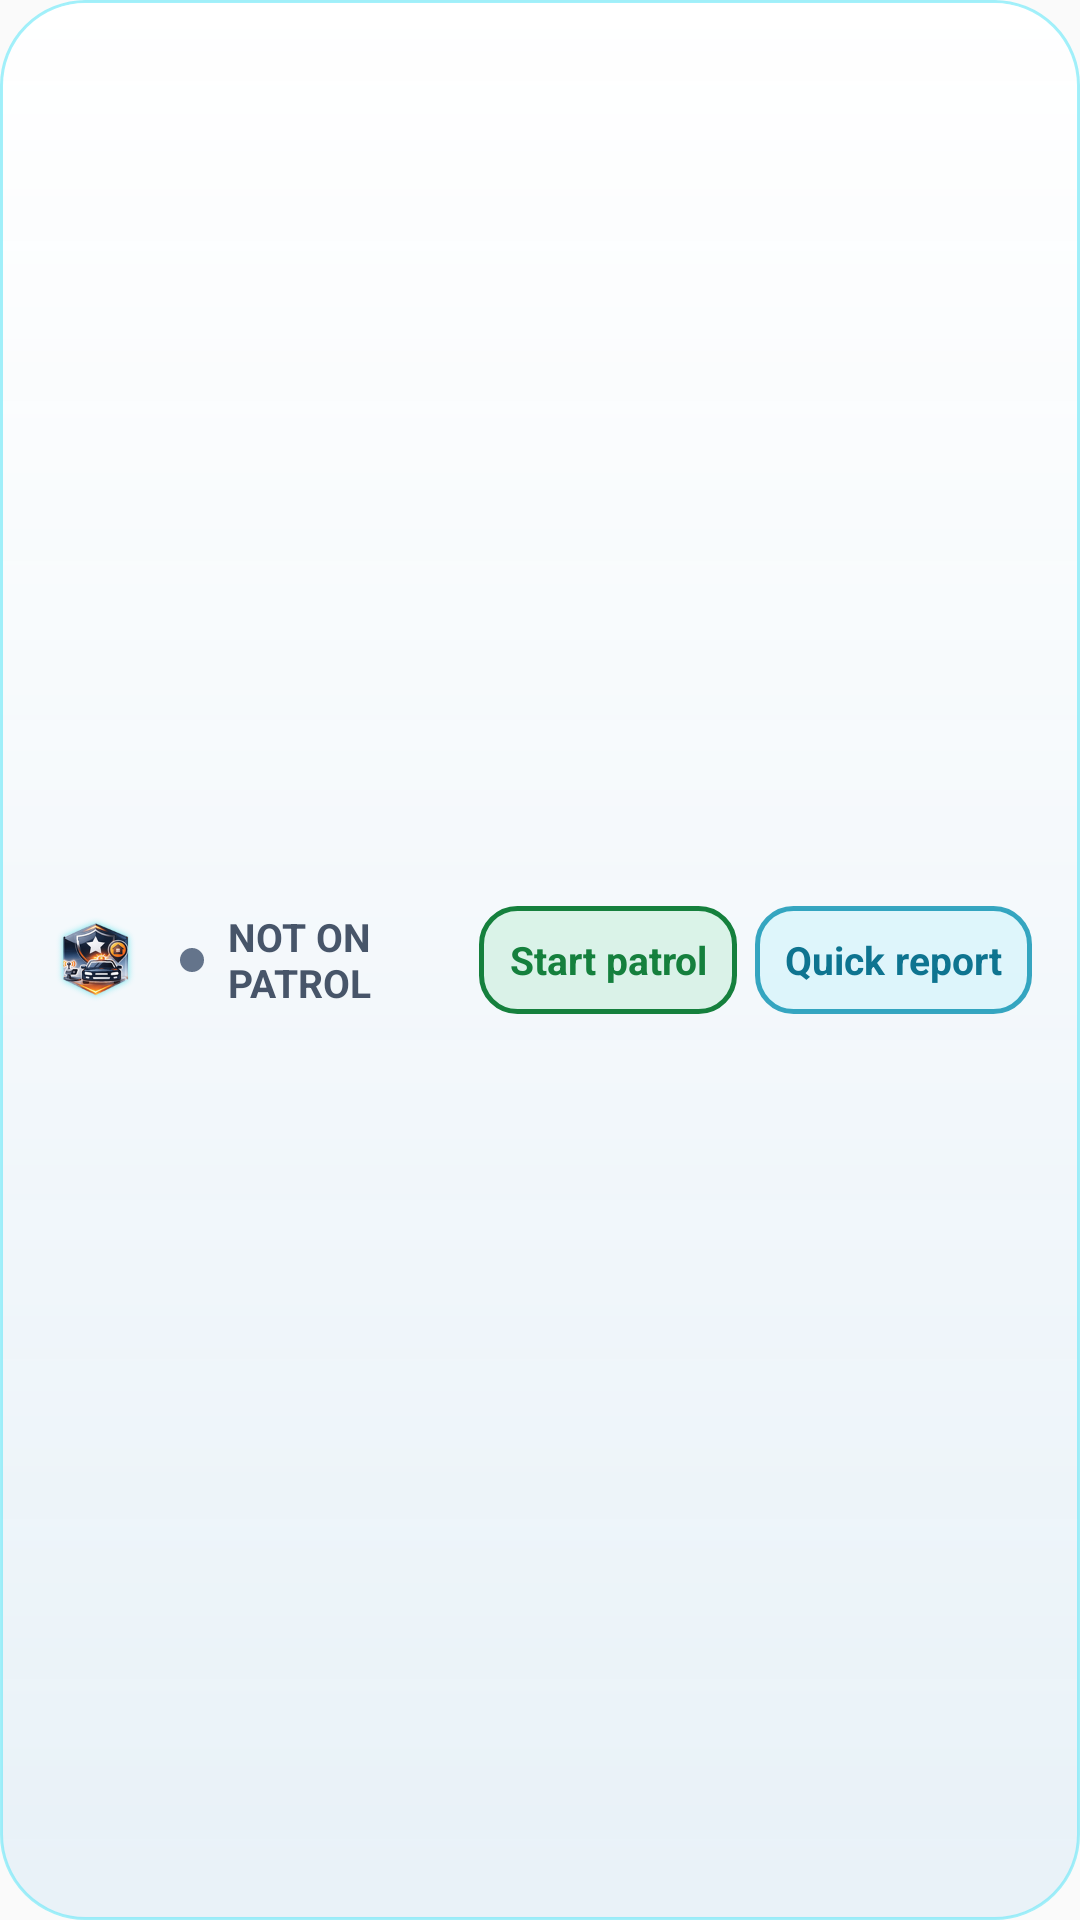

Write the Android layout XML for this screen, with the resource values it uses.
<!-- AndroidManifest.xml: application theme AppTheme -->
<!-- res/layout/widget_patrol_compact.xml -->
<?xml version="1.0" encoding="utf-8"?>
<FrameLayout xmlns:android="http://schemas.android.com/apk/res/android"
    android:id="@+id/wp_root"
    android:layout_width="match_parent"
    android:layout_height="match_parent"
    android:background="@drawable/widget_bg"
    android:padding="@dimen/wm_padding">

    <LinearLayout
        android:layout_width="match_parent"
        android:layout_height="match_parent"
        android:gravity="center_vertical"
        android:orientation="horizontal">

        <ImageView
            android:id="@+id/wp_logo"
            android:layout_width="32dp"
            android:layout_height="32dp"
            android:contentDescription="@string/widget_logo_cd"
            android:src="@drawable/ic_widget_logo" />

        <TextView
            android:id="@+id/wp_message"
            android:layout_width="0dp"
            android:layout_height="wrap_content"
            android:layout_marginStart="8dp"
            android:layout_weight="1"
            android:textColor="@color/wm_cyan_text"
            android:textSize="14sp"
            android:textStyle="bold"
            android:visibility="gone" />

        <LinearLayout
            android:id="@+id/wp_body"
            android:layout_width="0dp"
            android:layout_height="wrap_content"
            android:layout_marginStart="8dp"
            android:layout_weight="1"
            android:gravity="center_vertical"
            android:orientation="horizontal">

            <ImageView
                android:id="@+id/wp_dot"
                android:layout_width="16dp"
                android:layout_height="16dp"
                android:importantForAccessibility="no"
                android:src="@drawable/widget_dot_off" />

            <LinearLayout
                android:layout_width="0dp"
                android:layout_height="wrap_content"
                android:layout_marginStart="4dp"
                android:layout_weight="1"
                android:orientation="vertical">

                <TextView
                    android:id="@+id/wp_status_on"
                    android:layout_width="wrap_content"
                    android:layout_height="wrap_content"
                    android:text="@string/widget_on_patrol"
                    android:textColor="@color/wm_green"
                    android:textSize="13sp"
                    android:textStyle="bold"
                    android:visibility="gone" />

                <TextView
                    android:id="@+id/wp_status_off"
                    android:layout_width="wrap_content"
                    android:layout_height="wrap_content"
                    android:text="@string/widget_not_on_patrol"
                    android:textColor="@color/wm_text_secondary"
                    android:textSize="13sp"
                    android:textStyle="bold" />

                <LinearLayout
                    android:id="@+id/wp_stats"
                    android:layout_width="wrap_content"
                    android:layout_height="wrap_content"
                    android:orientation="horizontal"
                    android:visibility="gone">

                    <Chronometer
                        android:id="@+id/wp_timer"
                        android:layout_width="wrap_content"
                        android:layout_height="wrap_content"
                        android:contentDescription="@string/widget_timer_cd"
                        android:textColor="@color/wm_text_primary"
                        android:textSize="12sp" />

                    <TextView
                        android:id="@+id/wp_km"
                        android:layout_width="wrap_content"
                        android:layout_height="wrap_content"
                        android:layout_marginStart="6dp"
                        android:textColor="@color/wm_text_secondary"
                        android:textSize="12sp" />
                </LinearLayout>
            </LinearLayout>

            <TextView
                android:id="@+id/wp_start"
                android:layout_width="wrap_content"
                android:layout_height="36dp"
                android:background="@drawable/widget_btn_start"
                android:contentDescription="@string/widget_start_patrol_cd"
                android:gravity="center"
                android:paddingStart="10dp"
                android:paddingEnd="10dp"
                android:text="@string/widget_start_patrol"
                android:textColor="@color/wm_green"
                android:textSize="13sp"
                android:textStyle="bold" />

            <TextView
                android:id="@+id/wp_end"
                android:layout_width="wrap_content"
                android:layout_height="36dp"
                android:background="@drawable/widget_btn_end"
                android:contentDescription="@string/widget_end_patrol_cd"
                android:gravity="center"
                android:paddingStart="10dp"
                android:paddingEnd="10dp"
                android:text="@string/widget_end_patrol"
                android:textColor="@color/wm_end_text"
                android:textSize="13sp"
                android:textStyle="bold"
                android:visibility="gone" />

            <TextView
                android:id="@+id/wp_report"
                android:layout_width="wrap_content"
                android:layout_height="36dp"
                android:layout_marginStart="6dp"
                android:background="@drawable/widget_btn_report"
                android:contentDescription="@string/widget_quick_report_cd"
                android:gravity="center"
                android:paddingStart="10dp"
                android:paddingEnd="10dp"
                android:text="@string/widget_quick_report"
                android:textColor="@color/wm_cyan_text"
                android:textSize="13sp"
                android:textStyle="bold" />
        </LinearLayout>
    </LinearLayout>
</FrameLayout>
<!-- resources referenced by this layout -->
<resources>
  <color name="wm_cyan_text">#0E7490</color>
  <color name="wm_end_text">#B91C1C</color>
  <color name="wm_green">#15803D</color>
  <color name="wm_text_primary">#0F172A</color>
  <color name="wm_text_secondary">#475569</color>
  <dimen name="wm_padding">12dp</dimen>
  <!-- drawable widget_btn_end (drawable) -->
  <?xml version="1.0" encoding="utf-8"?>
  <shape xmlns:android="http://schemas.android.com/apk/res/android" android:shape="rectangle">
      <solid android:color="@color/wm_end_fill" />
      <corners android:radius="12dp" />
      <stroke android:width="1.5dp" android:color="@color/wm_end_rim" />
  </shape>
  <!-- drawable widget_btn_report (drawable) -->
  <?xml version="1.0" encoding="utf-8"?>
  <shape xmlns:android="http://schemas.android.com/apk/res/android" android:shape="rectangle">
      <solid android:color="@color/wm_cyan_fill" />
      <corners android:radius="12dp" />
      <stroke android:width="1.5dp" android:color="@color/wm_cyan_rim" />
  </shape>
  <!-- drawable widget_btn_start (drawable) -->
  <?xml version="1.0" encoding="utf-8"?>
  <shape xmlns:android="http://schemas.android.com/apk/res/android" android:shape="rectangle">
      <solid android:color="@color/wm_green_fill" />
      <corners android:radius="12dp" />
      <stroke android:width="1.5dp" android:color="@color/wm_green" />
  </shape>
  <!-- drawable widget_dot_off (drawable) -->
  <?xml version="1.0" encoding="utf-8"?>
  <layer-list xmlns:android="http://schemas.android.com/apk/res/android">
      <item><shape android:shape="oval"><solid android:color="#00000000" /><size android:width="16dp" android:height="16dp" /></shape></item>
      <item android:top="4dp" android:bottom="4dp" android:left="4dp" android:right="4dp"><shape android:shape="oval"><solid android:color="@color/wm_grey" /></shape></item>
  </layer-list>
  <string name="widget_end_patrol">End patrol</string>
  <string name="widget_end_patrol_cd">End patrol. Opens Watchman to check out.</string>
  <string name="widget_logo_cd">Watchman logo</string>
  <string name="widget_not_on_patrol">NOT ON PATROL</string>
  <string name="widget_on_patrol">ON PATROL</string>
  <string name="widget_quick_report">Quick report</string>
  <string name="widget_quick_report_cd">Quick report. Opens the incident form.</string>
  <string name="widget_start_patrol">Start patrol</string>
  <string name="widget_start_patrol_cd">Start patrol. Opens Watchman to check in.</string>
  <string name="widget_timer_cd">Time on patrol</string>
  <style name="AppTheme" parent="Theme.AppCompat.Light.DarkActionBar">
          
          <item name="colorPrimary">@color/colorPrimary</item>
          <item name="colorPrimaryDark">@color/colorPrimaryDark</item>
          <item name="colorAccent">@color/colorAccent</item>
      </style>
  <color name="wm_glass_start">#F2FFFFFF</color>
  <color name="wm_glass_end">#E6E6F0F7</color>
  <dimen name="wm_radius">20dp</dimen>
  <color name="wm_glass_rim">#9967E8F9</color>
  <color name="wm_glass_highlight">#99FFFFFF</color>
  <color name="wm_end_fill">#1AEF4444</color>
  <color name="wm_end_rim">#CCDC2626</color>
  <color name="wm_cyan_fill">#1A22D3EE</color>
  <color name="wm_cyan_rim">#CC0891B2</color>
  <color name="wm_green_fill">#1F22C55E</color>
  <color name="wm_grey">#64748B</color>
  <color name="colorPrimary">#0d9488</color>
  <color name="colorPrimaryDark">#0f766e</color>
  <color name="colorAccent">#0d9488</color>
</resources>
